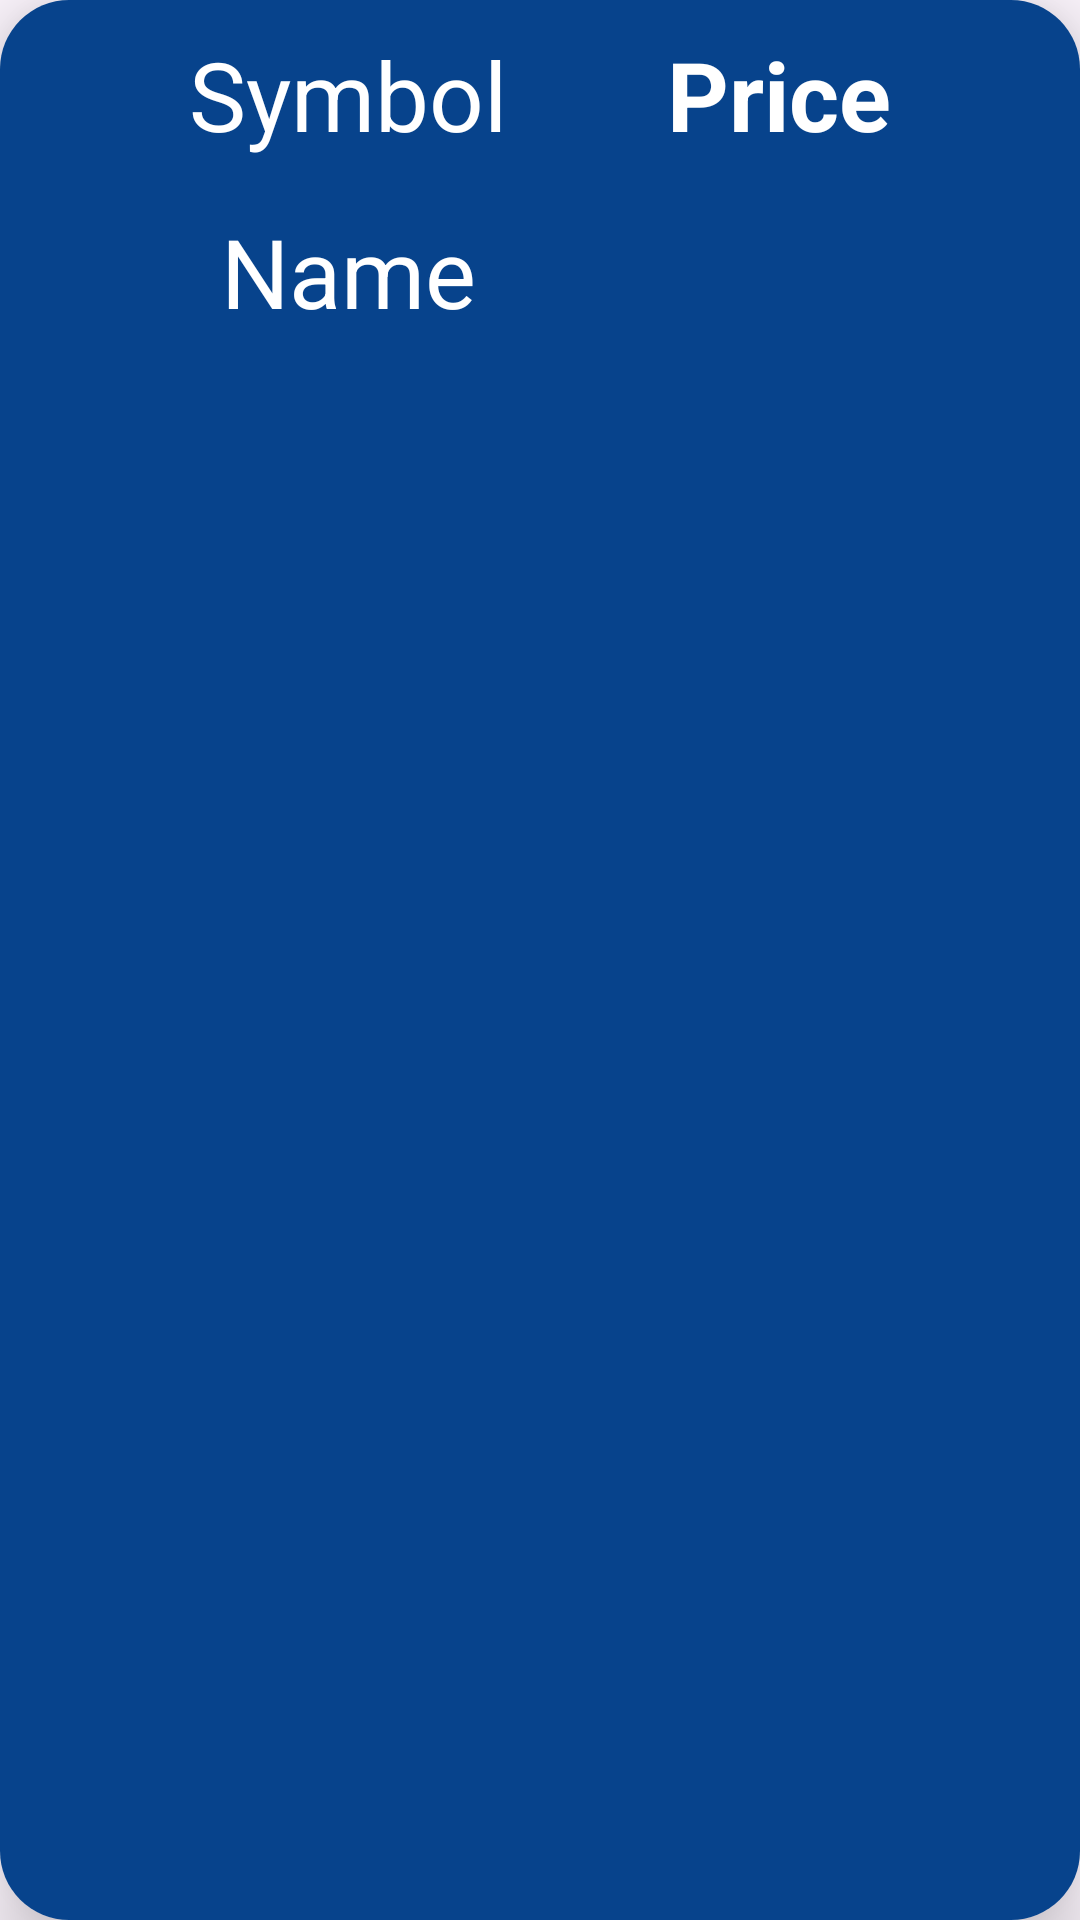

Android layout source for this screen:
<!-- AndroidManifest.xml: application theme Theme.SyCrypto -->
<!-- res/layout/rv_item.xml -->
<?xml version="1.0" encoding="utf-8"?>
<androidx.cardview.widget.CardView xmlns:android="http://schemas.android.com/apk/res/android"
    xmlns:app="http://schemas.android.com/apk/res-auto"
    xmlns:tools="http://schemas.android.com/tools"
    app:cardElevation="15dp"
    app:cardCornerRadius="23dp"
    android:layout_margin="10dp"
    android:layout_width="match_parent"
    android:layout_height="wrap_content">

    <androidx.constraintlayout.widget.ConstraintLayout
        android:layout_width="match_parent"
        android:layout_height="match_parent"
        android:padding="10dp"
        android:background="@color/lightBlue">

        <TextView
            android:id="@+id/symbol"
            android:layout_width="wrap_content"
            android:layout_height="wrap_content"
            android:text="Symbol"
            android:textColor="@color/white"
            android:textSize="32sp"
            app:layout_constraintEnd_toStartOf="@+id/price"
            app:layout_constraintHorizontal_bias="0.5"
            app:layout_constraintStart_toStartOf="parent"
            app:layout_constraintTop_toTopOf="parent" />

        <TextView
            android:id="@+id/price"
            android:layout_width="wrap_content"
            android:layout_height="wrap_content"
            android:text="Price"
            android:textColor="@color/white"
            android:textSize="32sp"
            android:textStyle="bold"
            app:layout_constraintBottom_toBottomOf="@+id/symbol"
            app:layout_constraintEnd_toEndOf="parent"
            app:layout_constraintHorizontal_bias="0.5"
            app:layout_constraintStart_toEndOf="@+id/symbol"
            app:layout_constraintTop_toTopOf="parent" />

        <TextView
            android:id="@+id/name"
            android:layout_width="wrap_content"
            android:layout_height="wrap_content"
            android:layout_marginTop="16dp"
            android:text="Name"
            android:textColor="@color/white"
            android:layout_marginBottom="16dp"
            android:textSize="32sp"
            app:layout_constraintEnd_toEndOf="@+id/symbol"
            app:layout_constraintStart_toStartOf="@+id/symbol"
            app:layout_constraintTop_toBottomOf="@+id/symbol" />

    </androidx.constraintlayout.widget.ConstraintLayout>

</androidx.cardview.widget.CardView>
<!-- resources referenced by this layout -->
<resources>
  <color name="lightBlue">#07438C</color>
  <color name="white">#FFFFFF</color>
  <style name="Theme.SyCrypto" parent="Base.Theme.SyCrypto" />
  <style name="Base.Theme.SyCrypto" parent="Theme.Material3.DayNight.NoActionBar">
          
           <item name="colorPrimary">@color/darkBlue</item>
           <item name="colorPrimaryVariant">@color/darkBlue</item>
          <item name="android:statusBarColor">@color/darkBlue</item>
      </style>
  <color name="darkBlue">#093064</color>
</resources>
